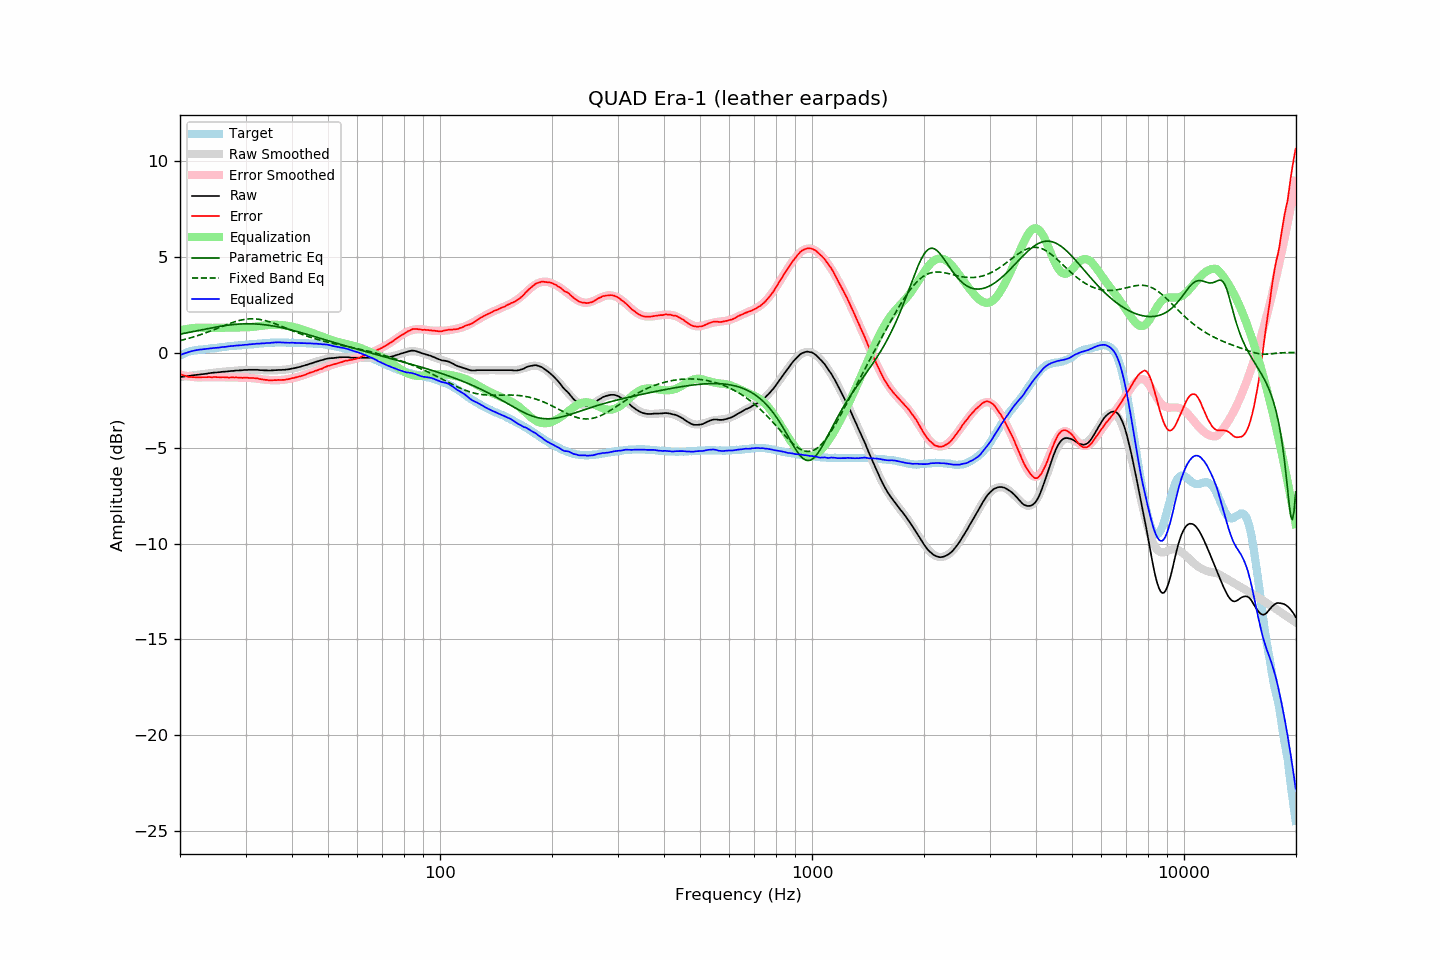

The table this chart was drawn from, first rows:
frequency, raw, error, smoothed, error_smoothed, equalization, parametric_eq, fixed_band_eq, equalized_raw, equalized_smoothed, target
20.00, -1.28, -1.13, -1.28, -1.15, 1.15, 0.96, 0.62, -0.13, -0.13, -0.15
20.20, -1.27, -1.16, -1.27, -1.17, 1.17, 0.98, 0.64, -0.10, -0.10, -0.11
20.40, -1.26, -1.19, -1.26, -1.19, 1.19, 0.99, 0.66, -0.07, -0.07, -0.07
20.61, -1.25, -1.21, -1.25, -1.21, 1.21, 1.01, 0.69, -0.04, -0.04, -0.04
20.81, -1.24, -1.24, -1.24, -1.23, 1.23, 1.03, 0.71, -0.01, -0.01, -0.00
21.02, -1.23, -1.27, -1.23, -1.24, 1.24, 1.04, 0.73, 0.01, 0.01, 0.04
21.23, -1.22, -1.28, -1.22, -1.26, 1.26, 1.06, 0.75, 0.03, 0.04, 0.06
21.44, -1.20, -1.28, -1.21, -1.27, 1.27, 1.08, 0.78, 0.07, 0.06, 0.08
21.66, -1.19, -1.29, -1.20, -1.28, 1.28, 1.10, 0.80, 0.09, 0.08, 0.10
21.87, -1.18, -1.29, -1.19, -1.29, 1.29, 1.11, 0.83, 0.10, 0.10, 0.11
22.09, -1.17, -1.30, -1.17, -1.29, 1.29, 1.13, 0.86, 0.12, 0.12, 0.13
22.31, -1.16, -1.30, -1.16, -1.30, 1.30, 1.15, 0.88, 0.14, 0.14, 0.14
22.54, -1.15, -1.30, -1.15, -1.30, 1.30, 1.17, 0.91, 0.15, 0.15, 0.15
22.76, -1.14, -1.30, -1.14, -1.30, 1.30, 1.18, 0.94, 0.16, 0.16, 0.16
22.99, -1.13, -1.29, -1.13, -1.30, 1.30, 1.20, 0.97, 0.16, 0.17, 0.16
23.22, -1.12, -1.29, -1.12, -1.29, 1.29, 1.22, 1.00, 0.17, 0.18, 0.17
23.45, -1.11, -1.29, -1.11, -1.29, 1.29, 1.23, 1.03, 0.18, 0.18, 0.18
23.69, -1.10, -1.29, -1.10, -1.29, 1.29, 1.25, 1.06, 0.19, 0.19, 0.19
23.92, -1.08, -1.28, -1.09, -1.29, 1.29, 1.27, 1.09, 0.21, 0.20, 0.20
24.16, -1.07, -1.29, -1.08, -1.29, 1.29, 1.28, 1.12, 0.22, 0.21, 0.22
24.40, -1.06, -1.30, -1.07, -1.29, 1.29, 1.30, 1.16, 0.22, 0.22, 0.24
24.65, -1.05, -1.28, -1.06, -1.29, 1.29, 1.31, 1.19, 0.23, 0.23, 0.23
24.89, -1.04, -1.28, -1.05, -1.29, 1.29, 1.33, 1.22, 0.25, 0.24, 0.24
25.14, -1.04, -1.29, -1.04, -1.29, 1.29, 1.34, 1.26, 0.25, 0.25, 0.25
25.39, -1.03, -1.29, -1.03, -1.29, 1.29, 1.36, 1.29, 0.26, 0.26, 0.26
25.65, -1.02, -1.30, -1.02, -1.29, 1.29, 1.37, 1.33, 0.27, 0.27, 0.28
25.91, -1.01, -1.29, -1.01, -1.29, 1.29, 1.38, 1.36, 0.28, 0.28, 0.28
26.16, -1.00, -1.29, -1.00, -1.30, 1.30, 1.40, 1.39, 0.29, 0.29, 0.29
26.43, -1.00, -1.30, -1.00, -1.30, 1.30, 1.41, 1.43, 0.29, 0.30, 0.30
26.69, -0.99, -1.30, -0.99, -1.30, 1.30, 1.42, 1.46, 0.31, 0.31, 0.31
26.96, -0.98, -1.31, -0.98, -1.30, 1.30, 1.43, 1.49, 0.32, 0.32, 0.33
27.23, -0.97, -1.31, -0.97, -1.30, 1.30, 1.44, 1.52, 0.33, 0.33, 0.34
27.50, -0.96, -1.30, -0.97, -1.30, 1.30, 1.45, 1.55, 0.34, 0.34, 0.34
27.77, -0.96, -1.30, -0.96, -1.30, 1.30, 1.46, 1.58, 0.34, 0.35, 0.34
28.05, -0.95, -1.31, -0.95, -1.31, 1.31, 1.47, 1.61, 0.35, 0.35, 0.36
28.33, -0.94, -1.30, -0.95, -1.31, 1.31, 1.48, 1.63, 0.37, 0.36, 0.36
28.62, -0.94, -1.31, -0.94, -1.31, 1.31, 1.48, 1.66, 0.37, 0.37, 0.37
28.90, -0.93, -1.31, -0.93, -1.31, 1.31, 1.49, 1.68, 0.38, 0.38, 0.38
29.19, -0.93, -1.31, -0.93, -1.31, 1.31, 1.49, 1.70, 0.38, 0.38, 0.38
29.48, -0.92, -1.33, -0.92, -1.31, 1.31, 1.50, 1.71, 0.39, 0.39, 0.41
29.78, -0.91, -1.31, -0.92, -1.31, 1.31, 1.50, 1.73, 0.40, 0.40, 0.40
30.08, -0.91, -1.32, -0.91, -1.32, 1.32, 1.50, 1.74, 0.40, 0.40, 0.41
30.38, -0.91, -1.32, -0.91, -1.32, 1.32, 1.50, 1.75, 0.41, 0.41, 0.41
30.68, -0.90, -1.33, -0.91, -1.33, 1.33, 1.50, 1.76, 0.42, 0.42, 0.43
30.99, -0.90, -1.33, -0.91, -1.33, 1.33, 1.50, 1.76, 0.43, 0.43, 0.43
31.30, -0.90, -1.33, -0.91, -1.34, 1.34, 1.50, 1.76, 0.44, 0.43, 0.43
31.61, -0.90, -1.34, -0.91, -1.35, 1.35, 1.50, 1.76, 0.45, 0.44, 0.44
31.93, -0.90, -1.35, -0.91, -1.36, 1.36, 1.49, 1.76, 0.45, 0.45, 0.45
32.24, -0.90, -1.35, -0.91, -1.37, 1.37, 1.49, 1.75, 0.47, 0.46, 0.45
32.57, -0.91, -1.38, -0.92, -1.38, 1.38, 1.48, 1.74, 0.47, 0.46, 0.47
32.89, -0.92, -1.39, -0.92, -1.39, 1.39, 1.47, 1.72, 0.47, 0.47, 0.47
33.22, -0.92, -1.40, -0.92, -1.40, 1.40, 1.47, 1.71, 0.48, 0.48, 0.48
33.55, -0.93, -1.42, -0.93, -1.41, 1.41, 1.46, 1.69, 0.48, 0.48, 0.49
33.89, -0.93, -1.43, -0.93, -1.42, 1.42, 1.45, 1.67, 0.49, 0.49, 0.50
34.23, -0.93, -1.43, -0.93, -1.43, 1.43, 1.44, 1.65, 0.50, 0.50, 0.50
34.57, -0.94, -1.45, -0.93, -1.44, 1.44, 1.43, 1.62, 0.49, 0.50, 0.51
34.92, -0.94, -1.45, -0.93, -1.44, 1.44, 1.41, 1.60, 0.50, 0.51, 0.51
35.27, -0.93, -1.45, -0.93, -1.45, 1.45, 1.40, 1.57, 0.51, 0.51, 0.52
35.62, -0.93, -1.45, -0.93, -1.45, 1.45, 1.39, 1.54, 0.52, 0.52, 0.52
35.97, -0.92, -1.44, -0.93, -1.45, 1.45, 1.37, 1.51, 0.53, 0.52, 0.52
... 635 more rows
